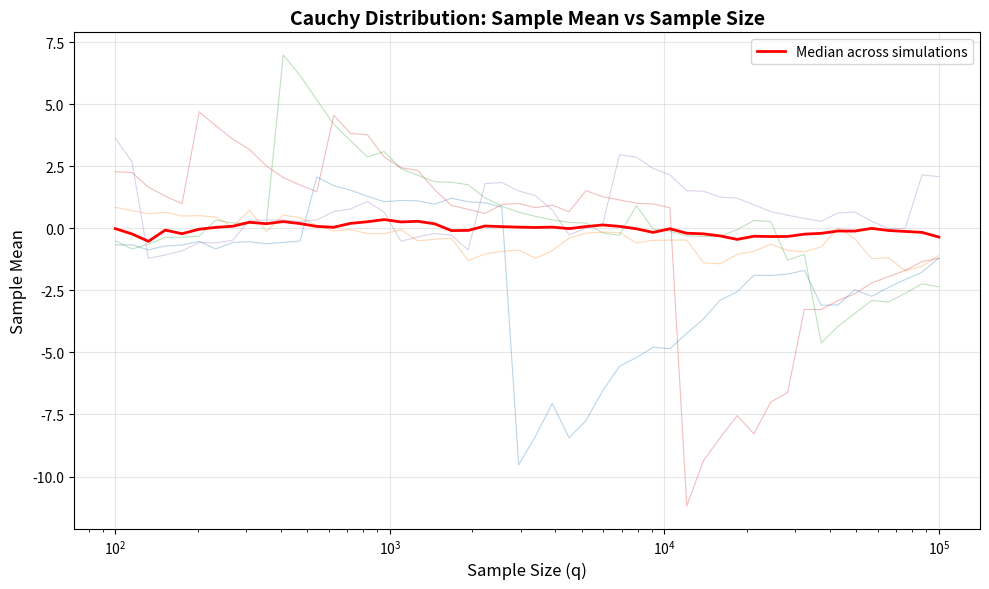
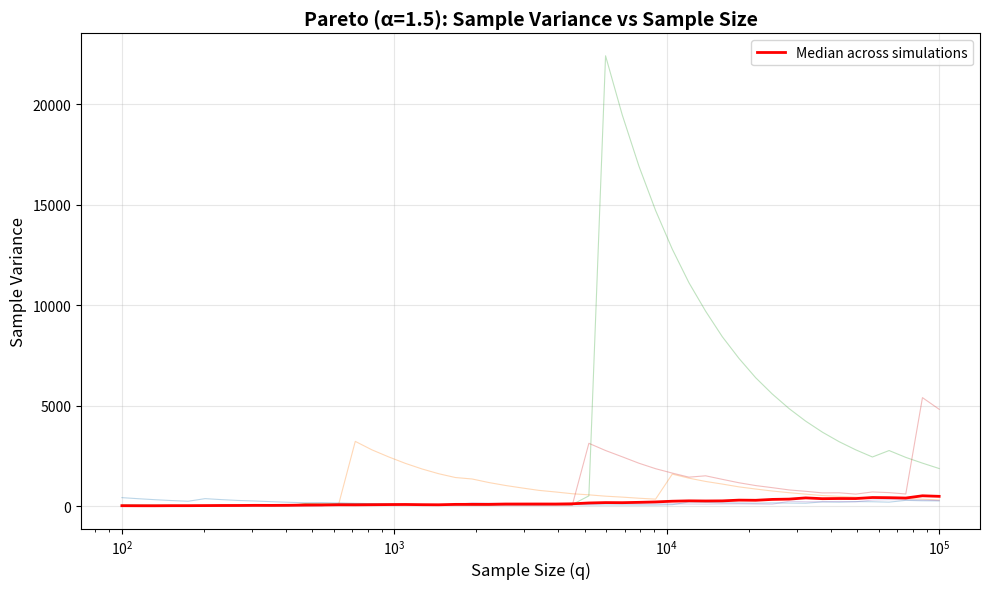
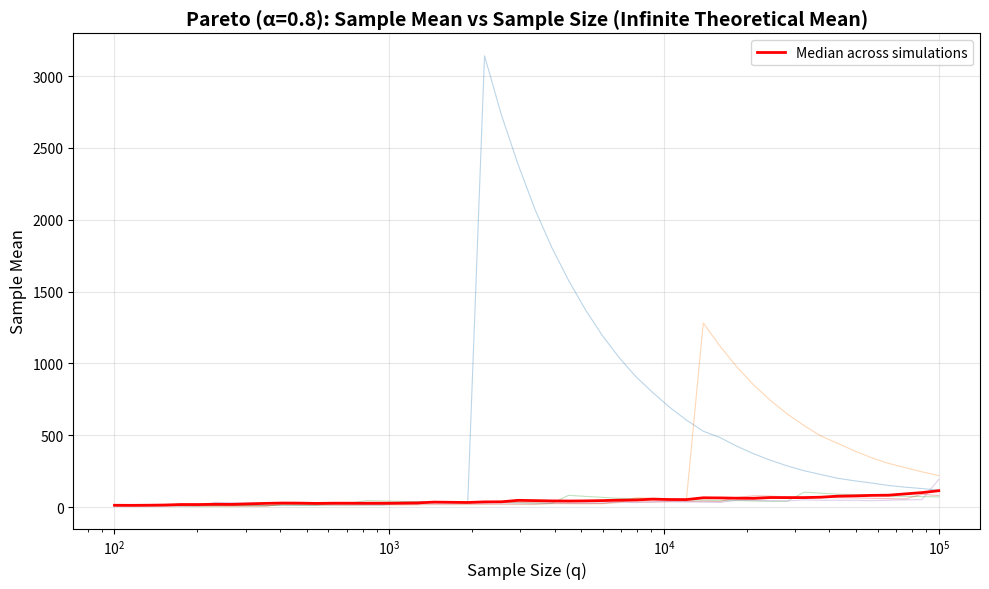
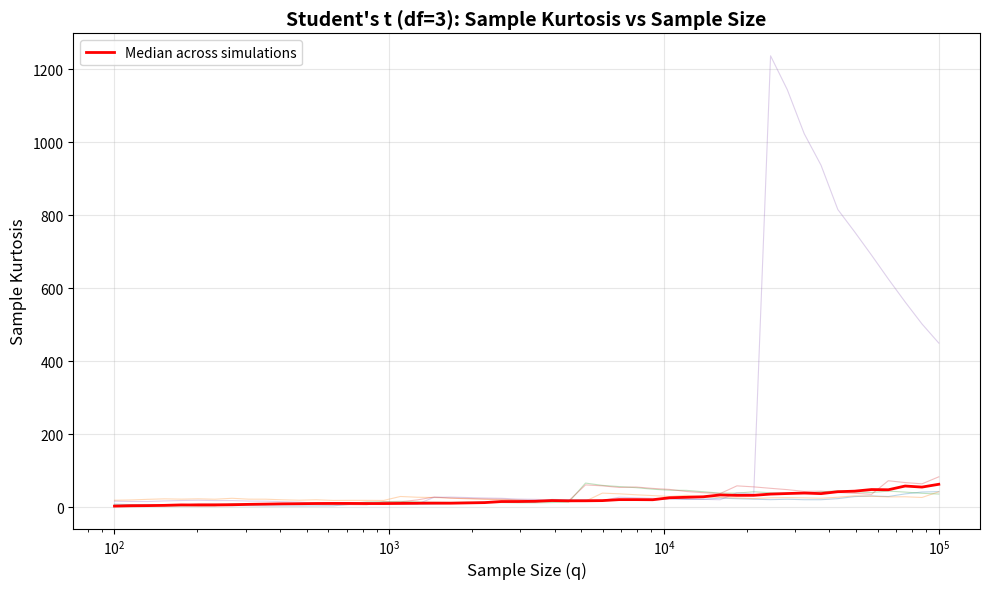

Python code for these plots, in order:
"""
Demonstration: Sample Moments Growing with Sample Size
For heavy-tailed distributions with infinite theoretical moments

This script illustrates how sample moments can grow with sample size
when the corresponding theoretical moment is infinite or undefined.
"""

import numpy as np
import matplotlib.pyplot as plt
from scipy import stats

def simulate_growing_moments(dist_name, distribution, sample_sizes, moment_order=1, n_simulations=100):
    """
    Simulate how sample moments evolve with increasing sample size.

    Parameters:
    - dist_name: name of the distribution
    - distribution: function that generates random samples
    - sample_sizes: array of sample sizes to test
    - moment_order: which moment to compute (1=mean, 2=variance, etc.)
    - n_simulations: number of independent simulations

    Returns:
    - Array of shape (n_simulations, len(sample_sizes)) with moment estimates
    """
    results = np.zeros((n_simulations, len(sample_sizes)))

    for sim in range(n_simulations):
        # Generate one long sample for each simulation
        samples = distribution(max(sample_sizes))

        for i, q in enumerate(sample_sizes):
            sample_subset = samples[:q]

            if moment_order == 1:
                # Sample mean
                results[sim, i] = np.mean(sample_subset)
            elif moment_order == 2:
                # Sample variance
                results[sim, i] = np.var(sample_subset, ddof=1)
            elif moment_order == 3:
                # Sample skewness
                results[sim, i] = stats.skew(sample_subset)
            elif moment_order == 4:
                # Sample kurtosis
                results[sim, i] = stats.kurtosis(sample_subset)
            else:
                # Raw k-th moment
                results[sim, i] = np.mean(sample_subset ** moment_order)

    return results


def plot_moment_evolution(sample_sizes, moment_data, title, ylabel, theoretical_value=None):
    """Plot how moments evolve with sample size."""
    plt.figure(figsize=(10, 6))

    # Plot individual simulation paths (first 5)
    for i in range(min(5, moment_data.shape[0])):
        plt.plot(sample_sizes, moment_data[i, :], alpha=0.3, linewidth=0.8)

    # Plot median across simulations
    median_path = np.median(moment_data, axis=0)
    plt.plot(sample_sizes, median_path, 'r-', linewidth=2, label='Median across simulations')

    if theoretical_value is not None and np.isfinite(theoretical_value):
        plt.axhline(y=theoretical_value, color='g', linestyle='--', linewidth=2, 
                   label=f'Theoretical value = {theoretical_value}')

    plt.xlabel('Sample Size (q)', fontsize=12)
    plt.ylabel(ylabel, fontsize=12)
    plt.title(title, fontsize=14, fontweight='bold')
    plt.xscale('log')
    plt.grid(True, alpha=0.3)
    plt.legend()
    plt.tight_layout()
    return plt


def main():
    np.random.seed(42)

    # Sample sizes to test (log-spaced from 100 to 100,000)
    sample_sizes = np.logspace(2, 5, 50).astype(int)
    n_sims = 50

    print("=" * 80)
    print("SAMPLE MOMENTS IN HEAVY-TAILED DISTRIBUTIONS")
    print("=" * 80)

    # ========================================================================
    # Example 1: Cauchy Distribution (no mean or variance)
    # ========================================================================
    print("\n1. CAUCHY DISTRIBUTION")
    print("-" * 80)
    print("   Theoretical: Mean = UNDEFINED, Variance = UNDEFINED")
    print("   Expected: Sample mean drifts and jumps, does not stabilize\n")

    cauchy_mean = simulate_growing_moments(
        "Cauchy", 
        lambda n: stats.cauchy.rvs(size=n),
        sample_sizes,
        moment_order=1,
        n_simulations=n_sims
    )

    print(f"   Sample size q=100:     Mean ≈ {np.median(cauchy_mean[:, 0]):.2f}")
    print(f"   Sample size q=10,000:  Mean ≈ {np.median(cauchy_mean[:, 25]):.2f}")
    print(f"   Sample size q=100,000: Mean ≈ {np.median(cauchy_mean[:, -1]):.2f}")
    print(f"   → Sample mean does NOT converge\n")

    plot_moment_evolution(sample_sizes, cauchy_mean, 
                         'Cauchy Distribution: Sample Mean vs Sample Size',
                         'Sample Mean')
    plt.savefig('cauchy_mean_evolution.png', dpi=150, bbox_inches='tight')
    plt.close()

    # ========================================================================
    # Example 2: Pareto with α = 1.5 (mean exists, variance infinite)
    # ========================================================================
    print("\n2. PARETO DISTRIBUTION (α = 1.5)")
    print("-" * 80)
    print("   Theoretical: Mean = 3.0, Variance = INFINITE")
    print("   Expected: Mean converges slowly, variance grows\n")

    alpha_pareto = 1.5
    x_m = 1.5  # scale parameter

    pareto_mean = simulate_growing_moments(
        "Pareto",
        lambda n: (np.random.pareto(alpha_pareto, n) + 1) * x_m,
        sample_sizes,
        moment_order=1,
        n_simulations=n_sims
    )

    pareto_var = simulate_growing_moments(
        "Pareto",
        lambda n: (np.random.pareto(alpha_pareto, n) + 1) * x_m,
        sample_sizes,
        moment_order=2,
        n_simulations=n_sims
    )

    print(f"   MEAN:")
    print(f"   Sample size q=100:     Mean ≈ {np.median(pareto_mean[:, 0]):.2f}")
    print(f"   Sample size q=10,000:  Mean ≈ {np.median(pareto_mean[:, 25]):.2f}")
    print(f"   Sample size q=100,000: Mean ≈ {np.median(pareto_mean[:, -1]):.2f}")
    print(f"   (Theoretical mean = 3.0)\n")

    print(f"   VARIANCE:")
    print(f"   Sample size q=100:     Var ≈ {np.median(pareto_var[:, 0]):.1f}")
    print(f"   Sample size q=10,000:  Var ≈ {np.median(pareto_var[:, 25]):.1f}")
    print(f"   Sample size q=100,000: Var ≈ {np.median(pareto_var[:, -1]):.1f}")
    print(f"   → Variance GROWS with sample size (theoretical variance = ∞)\n")

    plot_moment_evolution(sample_sizes, pareto_var,
                         'Pareto (α=1.5): Sample Variance vs Sample Size',
                         'Sample Variance')
    plt.savefig('pareto_variance_evolution.png', dpi=150, bbox_inches='tight')
    plt.close()

    # ========================================================================
    # Example 3: Pareto with α = 0.8 (infinite mean)
    # ========================================================================
    print("\n3. PARETO DISTRIBUTION (α = 0.8)")
    print("-" * 80)
    print("   Theoretical: Mean = INFINITE")
    print("   Expected: Sample mean grows without bound\n")

    alpha_inf = 0.8
    pareto_inf_mean = simulate_growing_moments(
        "Pareto",
        lambda n: np.random.pareto(alpha_inf, n) + 1,
        sample_sizes,
        moment_order=1,
        n_simulations=n_sims
    )

    print(f"   Sample size q=100:     Mean ≈ {np.median(pareto_inf_mean[:, 0]):.1f}")
    print(f"   Sample size q=10,000:  Mean ≈ {np.median(pareto_inf_mean[:, 25]):.1f}")
    print(f"   Sample size q=100,000: Mean ≈ {np.median(pareto_inf_mean[:, -1]):.1f}")
    print(f"   → Sample mean EXPLODES as q increases\n")

    plot_moment_evolution(sample_sizes, pareto_inf_mean,
                         'Pareto (α=0.8): Sample Mean vs Sample Size (Infinite Theoretical Mean)',
                         'Sample Mean')
    plt.savefig('pareto_infinite_mean_evolution.png', dpi=150, bbox_inches='tight')
    plt.close()

    # ========================================================================
    # Example 4: Student's t (df=3) - infinite 4th moment
    # ========================================================================
    print("\n4. STUDENT'S T DISTRIBUTION (df = 3)")
    print("-" * 80)
    print("   Theoretical: Mean = 0, Variance = 3, 4th moment = INFINITE")
    print("   Expected: Kurtosis estimate grows with sample size\n")

    student_kurt = simulate_growing_moments(
        "Student-t",
        lambda n: stats.t.rvs(df=3, size=n),
        sample_sizes,
        moment_order=4,
        n_simulations=n_sims
    )

    print(f"   Sample size q=100:     Kurtosis ≈ {np.median(student_kurt[:, 0]):.1f}")
    print(f"   Sample size q=10,000:  Kurtosis ≈ {np.median(student_kurt[:, 25]):.1f}")
    print(f"   Sample size q=100,000: Kurtosis ≈ {np.median(student_kurt[:, -1]):.1f}")
    print(f"   → Kurtosis GROWS (theoretical 4th moment = ∞)\n")

    plot_moment_evolution(sample_sizes, student_kurt,
                         "Student's t (df=3): Sample Kurtosis vs Sample Size",
                         'Sample Kurtosis')
    plt.savefig('student_t_kurtosis_evolution.png', dpi=150, bbox_inches='tight')
    plt.close()

    # ========================================================================
    # Summary
    # ========================================================================
    print("\n" + "=" * 80)
    print("SUMMARY")
    print("=" * 80)
    print("""
When a distribution has an infinite k-th theoretical moment:

1. The sample k-th moment does NOT converge to a finite limit
2. Instead, it tends to GROW as sample size increases
3. Rare extreme values dominate the calculation
4. Longer samples include more extreme observations
5. This instability makes moment-based inference unreliable

Applications:
• Financial returns: VaR and tail risk estimates may be unstable
• Wealth/income inequality: High-moment measures drift with data
• Network degree distributions: Variance estimates can explode
• Natural phenomena with power-law behavior

This behavior is described in statistical references as a fundamental
property of distributions with heavy tails and infinite moments.
""")
    print("=" * 80)
    print("\nPlots saved:")
    print("  - cauchy_mean_evolution.png")
    print("  - pareto_variance_evolution.png")
    print("  - pareto_infinite_mean_evolution.png")
    print("  - student_t_kurtosis_evolution.png")
    print("=" * 80)


if __name__ == "__main__":
    main()
